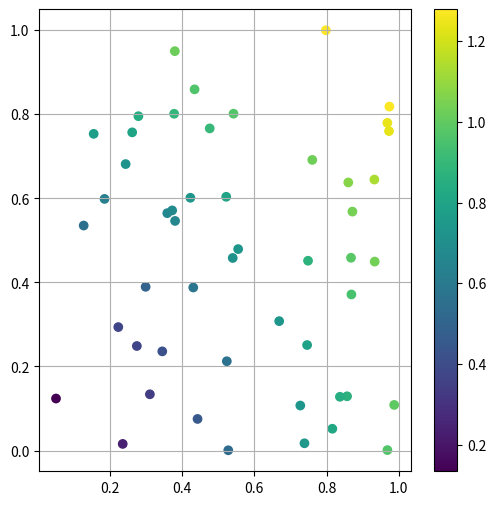

The matplotlib source for this figure:
import numpy as np
import matplotlib.pyplot as plt

N =50
points = np.random.rand(N,2)
distances = np.sqrt(points[:,0] ** 2 + points[:,1] ** 2)

plt.figure(figsize=(6,6))
plt.scatter(points[:,0], points[:,1], c=distances, cmap='viridis')
plt.colorbar()
plt.grid()
plt.show()